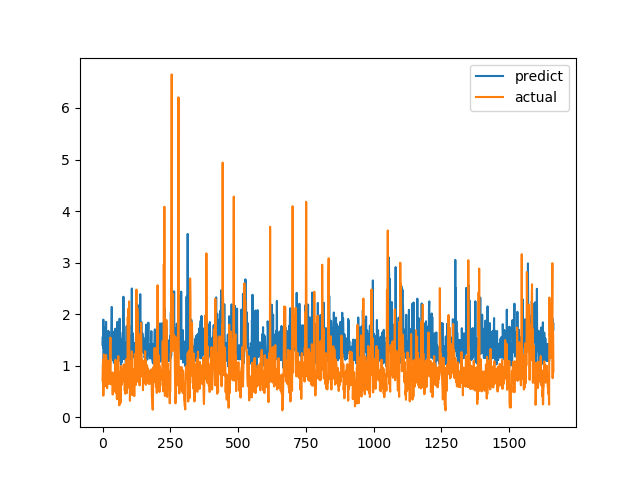

The table this chart was drawn from, first rows:
predict, actual
1.403, 0.7094
1.562, 1.015
1.35, 1.116
1.894, 0.4183
1.104, 1.002
1.335, 1.219
1.423, 1.143
1.746, 0.6528
1.427, 0.6747
1.403, 0.601
1.331, 0.6695
1.156, 0.6538
1.362, 0.7814
1.85, 1.206
1.061, 0.8469
1.104, 0.8286
1.433, 0.6482
1.541, 0.5624
1.591, 0.7183
1.365, 1.1
1.137, 0.9542
1.675, 0.729
1.279, 0.6694
1.435, 0.8631
1.656, 0.6465
1.069, 0.8223
1.214, 0.9236
1.14, 0.8301
1.358, 1.067
1.282, 1.546
1.364, 0.6827
1.283, 0.6386
1.349, 0.6464
1.684, 0.6881
2.14, 0.7274
1.25, 0.65
1.275, 0.8694
1.141, 0.4409
1.281, 0.4519
1.382, 0.7575
1.101, 0.4952
1.271, 0.6851
1.055, 0.7244
1.662, 0.8654
1.132, 0.74
1.51, 0.8071
1.453, 0.8204
1.717, 1.114
1.395, 1.109
1.223, 0.4751
1.363, 1.039
1.203, 0.9458
1.211, 0.7878
1.527, 0.3505
1.849, 0.9368
1.085, 0.9868
1.531, 0.647
1.186, 1.03
1.078, 1.187
1.553, 0.9329
... 1,604 more rows
